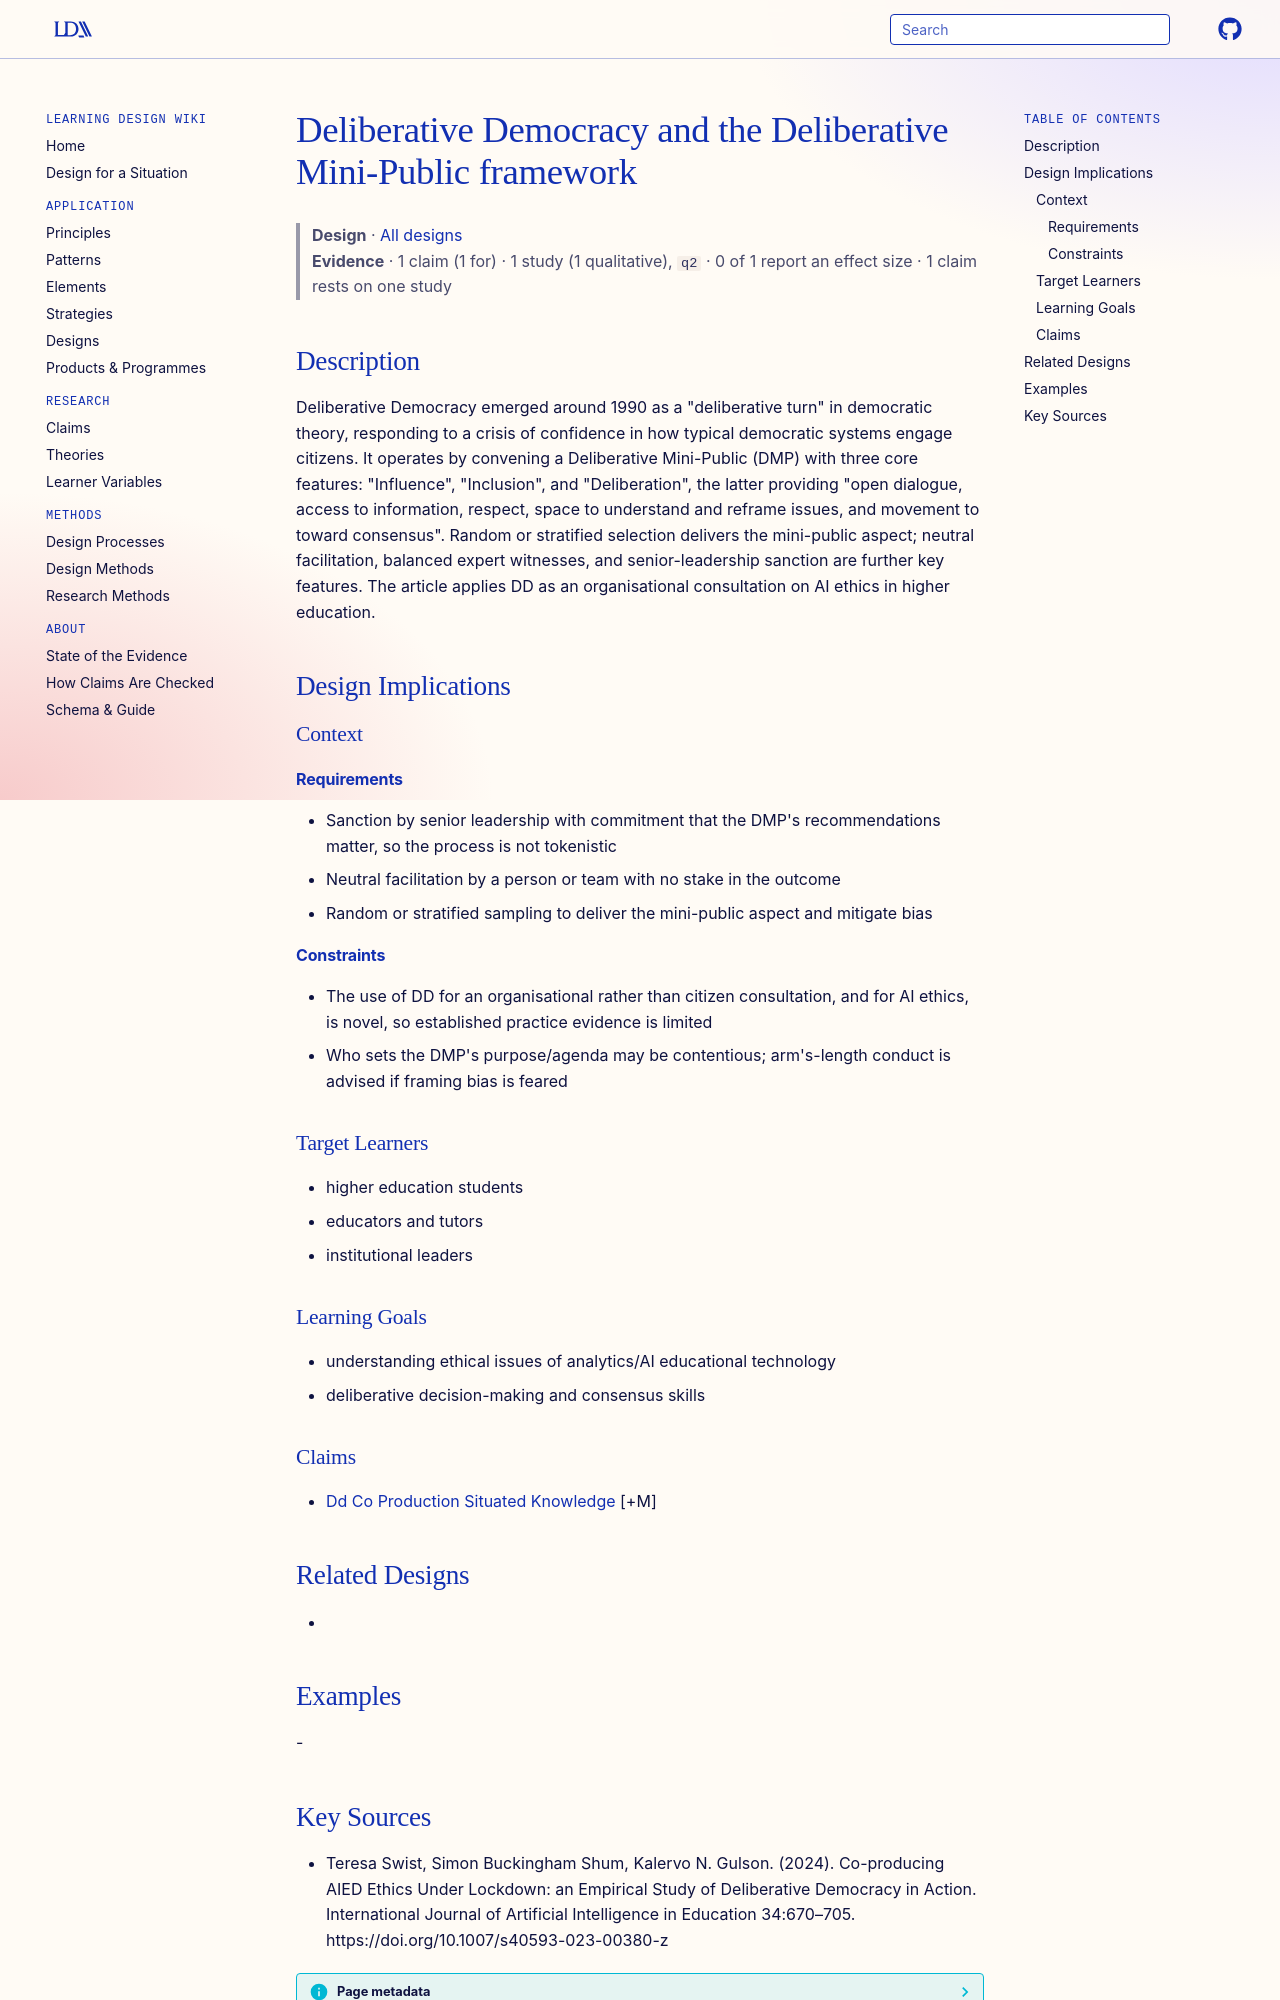

repository: Learning-Design-Alliance/learning-wiki · page: designs/deliberative-democracy-dmp-framework/index.html · generator: mkdocs

---
type: design
id: deliberative-democracy-dmp-framework
title: Deliberative Democracy and the Deliberative Mini-Public framework
description: "Deliberative Democracy emerged around 1990 as a \"deliberative turn\" in democratic theory, responding to a crisis of confidence in how typical democratic systems engage citizens."
status: review
generated:
  by: "process:settle-candidates"
  at: 2026-10-28
sources:
  - id: teresa-swist-2024
    resource: "https://doi.org/10.1007/s40593-023-00380-z"
    title: "Teresa Swist, Simon Buckingham Shum, Kalervo N. Gulson. (2024). Co-producing AIED Ethics Under Lockdown: an Empirical Study of Deliberative Democracy in Action. International Journal of Artificial Intelligence in Education 34:670–705. https://doi.org/10.1007/s40593-023-00380-z"
    author: Teresa Swist, Simon Buckingham Shum, Kalervo N. Gulson
---

# Deliberative Democracy and the Deliberative Mini-Public framework

> **Design** · [All designs](index.md)
> **Evidence** · 1 claim (1 for) · 1 study (1 qualitative), `q2` · 0 of 1 report an effect size · 1 claim rests on one study

## Description
Deliberative Democracy emerged around 1990 as a "deliberative turn" in democratic theory, responding to a crisis of confidence in how typical democratic systems engage citizens. It operates by convening a Deliberative Mini-Public (DMP) with three core features: "Influence", "Inclusion", and "Deliberation", the latter providing "open dialogue, access to information, respect, space to understand and reframe issues, and movement to toward consensus". Random or stratified selection delivers the mini-public aspect; neutral facilitation, balanced expert witnesses, and senior-leadership sanction are further key features. The article applies DD as an organisational consultation on AI ethics in higher education.

## Design Implications

### Context
#### Requirements
- Sanction by senior leadership with commitment that the DMP's recommendations matter, so the process is not tokenistic
- Neutral facilitation by a person or team with no stake in the outcome
- Random or stratified sampling to deliver the mini-public aspect and mitigate bias
#### Constraints
- The use of DD for an organisational rather than citizen consultation, and for AI ethics, is novel, so established practice evidence is limited
- Who sets the DMP's purpose/agenda may be contentious; arm's-length conduct is advised if framing bias is feared

### Target Learners
- higher education students
- educators and tutors
- institutional leaders

### Learning Goals
- understanding ethical issues of analytics/AI educational technology
- deliberative decision-making and consensus skills

### Claims
- [Dd Co Production Situated Knowledge](../claims/dd-co-production-situated-knowledge.md) [+M]

## Related Designs
- 

## Examples
-
